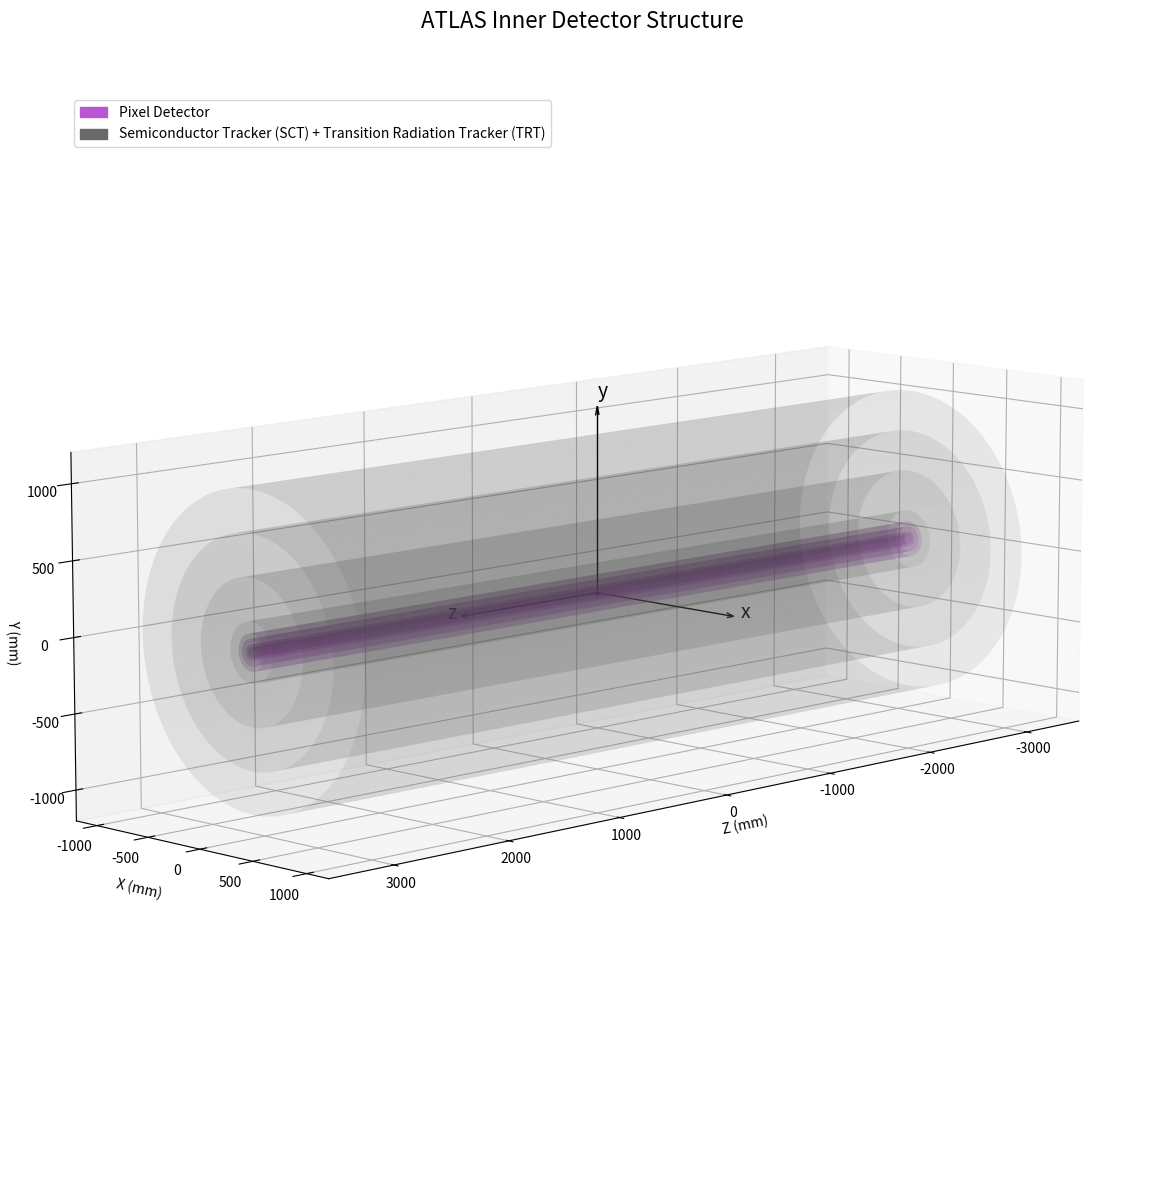

Reproduce this figure in Python.
import numpy as np
import matplotlib.pyplot as plt
from mpl_toolkits.mplot3d import Axes3D
from matplotlib.patches import Patch

class InnerDetector:
    def __init__(self, length_mm=6200, diameter_mm = 2100):
        self.length = length_mm
        self.diameter = diameter_mm
        self.radius = self.diameter / 2
        self.pixel_layers = (33.25, 50.5, 88.5, 122.5) #millimeter
        self.sct_trt_layers = np.linspace(200, self.radius, 4)
        self.radii = list(self.pixel_layers) + list(self.sct_trt_layers)
        self.subsystems = [
            {'name': 'Pixel Detector', 'layers': range(0, 4), 'color': 'mediumorchid', 'alpha': 0.2},
            {'name': 'Semiconductor Tracker (SCT) + Transition Radiation Tracker (TRT)', 'layers': range(4, 8), 'color': 'dimgray', 'alpha': 0.1}
        ]
        self.LONGITUDINAL_STEPS = 1000
        self.ANGULAR_STEPS = 500
        self._prepare_mesh()

    def _prepare_mesh(self):
        z = np.linspace(-self.length / 2, self.length / 2, self.LONGITUDINAL_STEPS)
        theta = np.linspace(0, 2 * np.pi, self.ANGULAR_STEPS)
        self.Z, self.Theta = np.meshgrid(z, theta)

    def draw(self, ax):
        for subsystem in self.subsystems:
            for i in subsystem['layers']:
                r = self.radii[i]
                X = r * np.sin(self.Theta)
                Y = r * np.cos(self.Theta)
                ax.plot_surface(self.Z, Y, X, color=subsystem['color'], alpha=subsystem['alpha'], edgecolor='none')

    def get_legend(self):
        return [
            Patch(facecolor='mediumorchid', edgecolor='mediumorchid', label='Pixel Detector'),
            Patch(facecolor='dimgray', edgecolor='dimgray', label='Semiconductor Tracker (SCT) + Transition Radiation Tracker (TRT)')
        ]

class DetectorSimulation:
    def __init__(self):
        self.layer = InnerDetector()
        self.fig = plt.figure(figsize=(14, 12))
        self.ax = self.fig.add_subplot(111, projection='3d')

    def _setup_axes(self):
        axis_length = self.layer.radius * 1.2
        self.ax.scatter(0, 0, 0, color='black', s=5, label='Origin (0,0,0)')
        self.ax.quiver(0, 0, 0, axis_length, 0, 0, color='black', linewidth=1, arrow_length_ratio=0.05)
        self.ax.quiver(0, 0, 0, 0, axis_length, 0, color='black', linewidth=1, arrow_length_ratio=0.05)
        self.ax.quiver(0, 0, 0, 0, 0, axis_length, color='black', linewidth=1, arrow_length_ratio=0.05)
        self.ax.text(axis_length * 1.1, 0, 0, 'z', color='black', fontsize=14)
        self.ax.text(0, axis_length * 1.05, 0, 'x', color='black', fontsize=14)
        self.ax.text(0, 0, axis_length * 1.05, 'y', color='black', fontsize=14)
        self.ax.set_xlabel('Z (mm)', labelpad=10)
        self.ax.set_ylabel('X (mm)', labelpad=10)
        self.ax.set_zlabel('Y (mm)', labelpad=3)
        self.ax.set_box_aspect([
            self.layer.length,
            self.layer.radius * 2,
            self.layer.radius * 2
        ])
        self.ax.view_init(elev=10, azim=45)
        self.ax.set_title('ATLAS Inner Detector Structure', fontsize=16)

    def draw_static(self, filename="Inner_Detector.png"):
        self.layer.draw(self.ax)
        self._setup_axes()
        self.ax.legend(handles=self.layer.get_legend(), loc='upper left', bbox_to_anchor=(0.05, 0.95))
        plt.tight_layout()
        plt.savefig(filename, dpi=300)
        print(f"Figure saved as: {filename}")


if __name__ == "__main__":
    sim = DetectorSimulation()
    sim.draw_static("Inner_Detector.png")
